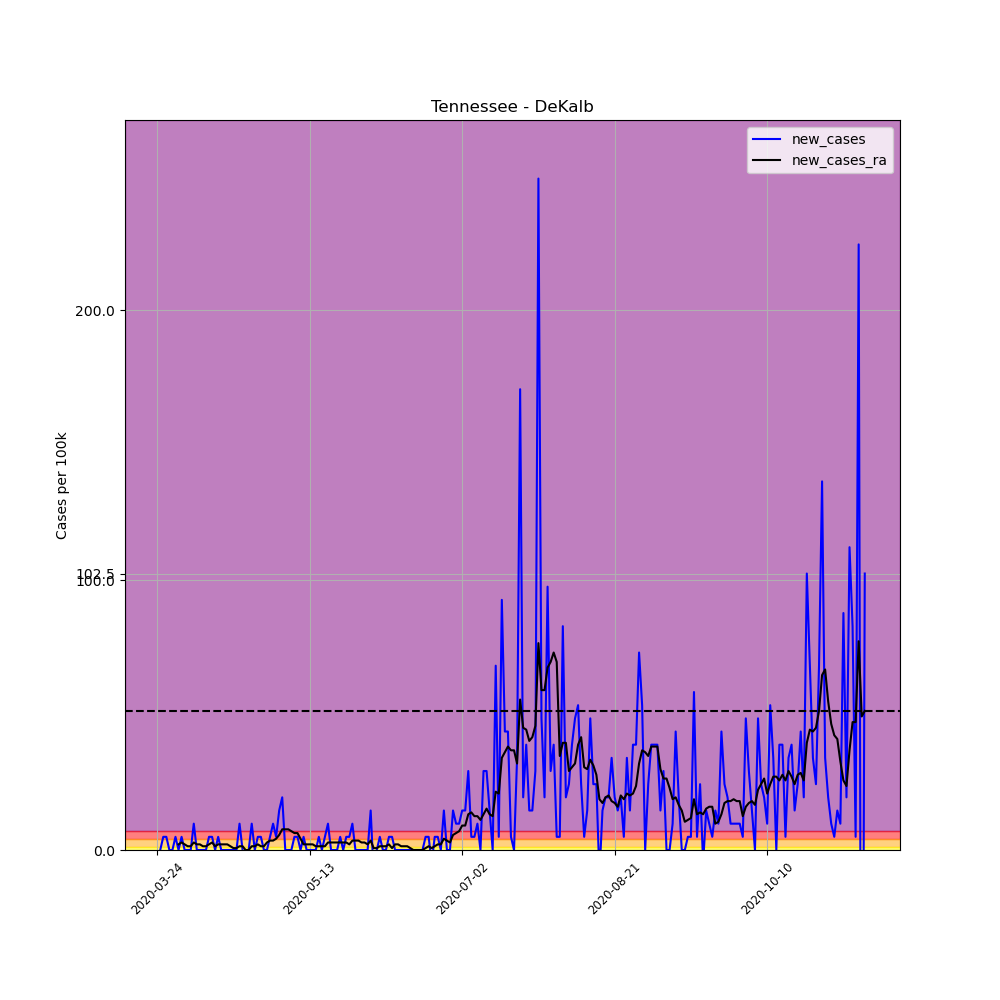

Source data for this figure (header and first rows):
, date, county, state, fips, cases, deaths, COUNTY, STNAME, CTYNAME, POPESTIMATE2019, per_100k, per_100k_ra, new_cases, new_cases_ra
313147, 2020-03-24, DeKalb, Tennessee, 47041, 1, 0, 41, Tennessee, DeKalb, 20490, 4.88, , , 
313148, 2020-03-25, DeKalb, Tennessee, 47041, 1, 0, 41, Tennessee, DeKalb, 20490, 4.88, , 0.0, 
313149, 2020-03-26, DeKalb, Tennessee, 47041, 2, 0, 41, Tennessee, DeKalb, 20490, 9.761, , 4.88, 
313150, 2020-03-27, DeKalb, Tennessee, 47041, 3, 0, 41, Tennessee, DeKalb, 20490, 14.64, , 4.88, 
313151, 2020-03-28, DeKalb, Tennessee, 47041, 3, 0, 41, Tennessee, DeKalb, 20490, 14.64, , 0.0, 
313152, 2020-03-29, DeKalb, Tennessee, 47041, 3, 0, 41, Tennessee, DeKalb, 20490, 14.64, , 0.0, 
313153, 2020-03-30, DeKalb, Tennessee, 47041, 4, 0, 41, Tennessee, DeKalb, 20490, 19.52, 11.85, 4.88, 
313154, 2020-03-31, DeKalb, Tennessee, 47041, 4, 0, 41, Tennessee, DeKalb, 20490, 19.52, 13.94, 0.0, 2.092
313155, 2020-04-01, DeKalb, Tennessee, 47041, 5, 0, 41, Tennessee, DeKalb, 20490, 24.4, 16.73, 4.88, 2.789
313156, 2020-04-02, DeKalb, Tennessee, 47041, 5, 0, 41, Tennessee, DeKalb, 20490, 24.4, 18.82, 0.0, 2.092
313157, 2020-04-03, DeKalb, Tennessee, 47041, 5, 0, 41, Tennessee, DeKalb, 20490, 24.4, 20.22, 0.0, 1.394
313158, 2020-04-04, DeKalb, Tennessee, 47041, 5, 0, 41, Tennessee, DeKalb, 20490, 24.4, 21.61, 0.0, 1.394
313159, 2020-04-05, DeKalb, Tennessee, 47041, 7, 0, 41, Tennessee, DeKalb, 20490, 34.16, 24.4, 9.761, 2.789
313160, 2020-04-06, DeKalb, Tennessee, 47041, 7, 0, 41, Tennessee, DeKalb, 20490, 34.16, 26.49, 0.0, 2.092
313161, 2020-04-07, DeKalb, Tennessee, 47041, 7, 0, 41, Tennessee, DeKalb, 20490, 34.16, 28.59, 0.0, 2.092
313162, 2020-04-08, DeKalb, Tennessee, 47041, 7, 0, 41, Tennessee, DeKalb, 20490, 34.16, 29.98, 0.0, 1.394
313163, 2020-04-09, DeKalb, Tennessee, 47041, 7, 0, 41, Tennessee, DeKalb, 20490, 34.16, 31.37, 0.0, 1.394
313164, 2020-04-10, DeKalb, Tennessee, 47041, 8, 0, 41, Tennessee, DeKalb, 20490, 39.04, 33.47, 4.88, 2.092
313165, 2020-04-11, DeKalb, Tennessee, 47041, 9, 0, 41, Tennessee, DeKalb, 20490, 43.92, 36.25, 4.88, 2.789
313166, 2020-04-12, DeKalb, Tennessee, 47041, 9, 0, 41, Tennessee, DeKalb, 20490, 43.92, 37.65, 0.0, 1.394
313167, 2020-04-13, DeKalb, Tennessee, 47041, 10, 0, 41, Tennessee, DeKalb, 20490, 48.8, 39.74, 4.88, 2.092
313168, 2020-04-14, DeKalb, Tennessee, 47041, 10, 0, 41, Tennessee, DeKalb, 20490, 48.8, 41.83, 0.0, 2.092
313169, 2020-04-15, DeKalb, Tennessee, 47041, 10, 0, 41, Tennessee, DeKalb, 20490, 48.8, 43.92, 0.0, 2.092
313170, 2020-04-16, DeKalb, Tennessee, 47041, 10, 0, 41, Tennessee, DeKalb, 20490, 48.8, 46.02, 0.0, 2.092
313171, 2020-04-17, DeKalb, Tennessee, 47041, 10, 0, 41, Tennessee, DeKalb, 20490, 48.8, 47.41, 0.0, 1.394
313172, 2020-04-18, DeKalb, Tennessee, 47041, 10, 0, 41, Tennessee, DeKalb, 20490, 48.8, 48.11, 0.0, 0.6972
313173, 2020-04-19, DeKalb, Tennessee, 47041, 10, 0, 41, Tennessee, DeKalb, 20490, 48.8, 48.8, 0.0, 0.6972
313174, 2020-04-20, DeKalb, Tennessee, 47041, 12, 0, 41, Tennessee, DeKalb, 20490, 58.57, 50.2, 9.761, 1.394
313175, 2020-04-21, DeKalb, Tennessee, 47041, 12, 0, 41, Tennessee, DeKalb, 20490, 58.57, 51.59, 0.0, 1.394
313176, 2020-04-22, DeKalb, Tennessee, 47041, 10, 0, 41, Tennessee, DeKalb, 20490, 48.8, 51.59, -9.761, 0.0
313177, 2020-04-23, DeKalb, Tennessee, 47041, 10, 0, 41, Tennessee, DeKalb, 20490, 48.8, 51.59, 0.0, 0.0
313178, 2020-04-24, DeKalb, Tennessee, 47041, 12, 0, 41, Tennessee, DeKalb, 20490, 58.57, 52.99, 9.761, 1.394
313179, 2020-04-25, DeKalb, Tennessee, 47041, 12, 0, 41, Tennessee, DeKalb, 20490, 58.57, 54.38, 0.0, 1.394
313180, 2020-04-26, DeKalb, Tennessee, 47041, 13, 0, 41, Tennessee, DeKalb, 20490, 63.45, 56.47, 4.88, 2.092
313181, 2020-04-27, DeKalb, Tennessee, 47041, 14, 0, 41, Tennessee, DeKalb, 20490, 68.33, 57.87, 4.88, 1.394
313182, 2020-04-28, DeKalb, Tennessee, 47041, 14, 0, 41, Tennessee, DeKalb, 20490, 68.33, 59.26, 0.0, 1.394
313183, 2020-04-29, DeKalb, Tennessee, 47041, 14, 0, 41, Tennessee, DeKalb, 20490, 68.33, 62.05, 0.0, 2.789
313184, 2020-04-30, DeKalb, Tennessee, 47041, 15, 0, 41, Tennessee, DeKalb, 20490, 73.21, 65.54, 4.88, 3.486
313185, 2020-05-01, DeKalb, Tennessee, 47041, 17, 0, 41, Tennessee, DeKalb, 20490, 82.97, 69.02, 9.761, 3.486
313186, 2020-05-02, DeKalb, Tennessee, 47041, 18, 0, 41, Tennessee, DeKalb, 20490, 87.85, 73.21, 4.88, 4.183
313187, 2020-05-03, DeKalb, Tennessee, 47041, 21, 0, 41, Tennessee, DeKalb, 20490, 102.5, 78.78, 14.64, 5.578
313188, 2020-05-04, DeKalb, Tennessee, 47041, 25, 0, 41, Tennessee, DeKalb, 20490, 122, 86.45, 19.52, 7.669
313189, 2020-05-05, DeKalb, Tennessee, 47041, 25, 0, 41, Tennessee, DeKalb, 20490, 122, 94.12, 0.0, 7.669
313190, 2020-05-06, DeKalb, Tennessee, 47041, 25, 0, 41, Tennessee, DeKalb, 20490, 122, 101.8, 0.0, 7.669
313191, 2020-05-07, DeKalb, Tennessee, 47041, 25, 0, 41, Tennessee, DeKalb, 20490, 122, 108.8, 0.0, 6.972
313192, 2020-05-08, DeKalb, Tennessee, 47041, 26, 0, 41, Tennessee, DeKalb, 20490, 126.9, 115, 4.88, 6.275
313193, 2020-05-09, DeKalb, Tennessee, 47041, 27, 0, 41, Tennessee, DeKalb, 20490, 131.8, 121.3, 4.88, 6.275
313194, 2020-05-10, DeKalb, Tennessee, 47041, 27, 0, 41, Tennessee, DeKalb, 20490, 131.8, 125.5, 0.0, 4.183
313195, 2020-05-11, DeKalb, Tennessee, 47041, 28, 0, 41, Tennessee, DeKalb, 20490, 136.7, 127.6, 4.88, 2.092
313196, 2020-05-12, DeKalb, Tennessee, 47041, 28, 0, 41, Tennessee, DeKalb, 20490, 136.7, 129.7, 0.0, 2.092
313197, 2020-05-13, DeKalb, Tennessee, 47041, 28, 0, 41, Tennessee, DeKalb, 20490, 136.7, 131.8, 0.0, 2.092
313198, 2020-05-14, DeKalb, Tennessee, 47041, 28, 0, 41, Tennessee, DeKalb, 20490, 136.7, 133.9, 0.0, 2.092
313199, 2020-05-15, DeKalb, Tennessee, 47041, 28, 0, 41, Tennessee, DeKalb, 20490, 136.7, 135.3, 0.0, 1.394
313200, 2020-05-16, DeKalb, Tennessee, 47041, 29, 0, 41, Tennessee, DeKalb, 20490, 141.5, 136.7, 4.88, 1.394
313201, 2020-05-17, DeKalb, Tennessee, 47041, 29, 0, 41, Tennessee, DeKalb, 20490, 141.5, 138, 0.0, 1.394
313202, 2020-05-18, DeKalb, Tennessee, 47041, 30, 0, 41, Tennessee, DeKalb, 20490, 146.4, 139.4, 4.88, 1.394
313203, 2020-05-19, DeKalb, Tennessee, 47041, 32, 0, 41, Tennessee, DeKalb, 20490, 156.2, 142.2, 9.761, 2.789
313204, 2020-05-20, DeKalb, Tennessee, 47041, 32, 0, 41, Tennessee, DeKalb, 20490, 156.2, 145, 0.0, 2.789
313205, 2020-05-21, DeKalb, Tennessee, 47041, 32, 0, 41, Tennessee, DeKalb, 20490, 156.2, 147.8, 0.0, 2.789
313206, 2020-05-22, DeKalb, Tennessee, 47041, 32, 0, 41, Tennessee, DeKalb, 20490, 156.2, 150.6, 0.0, 2.789
... 173 more rows
